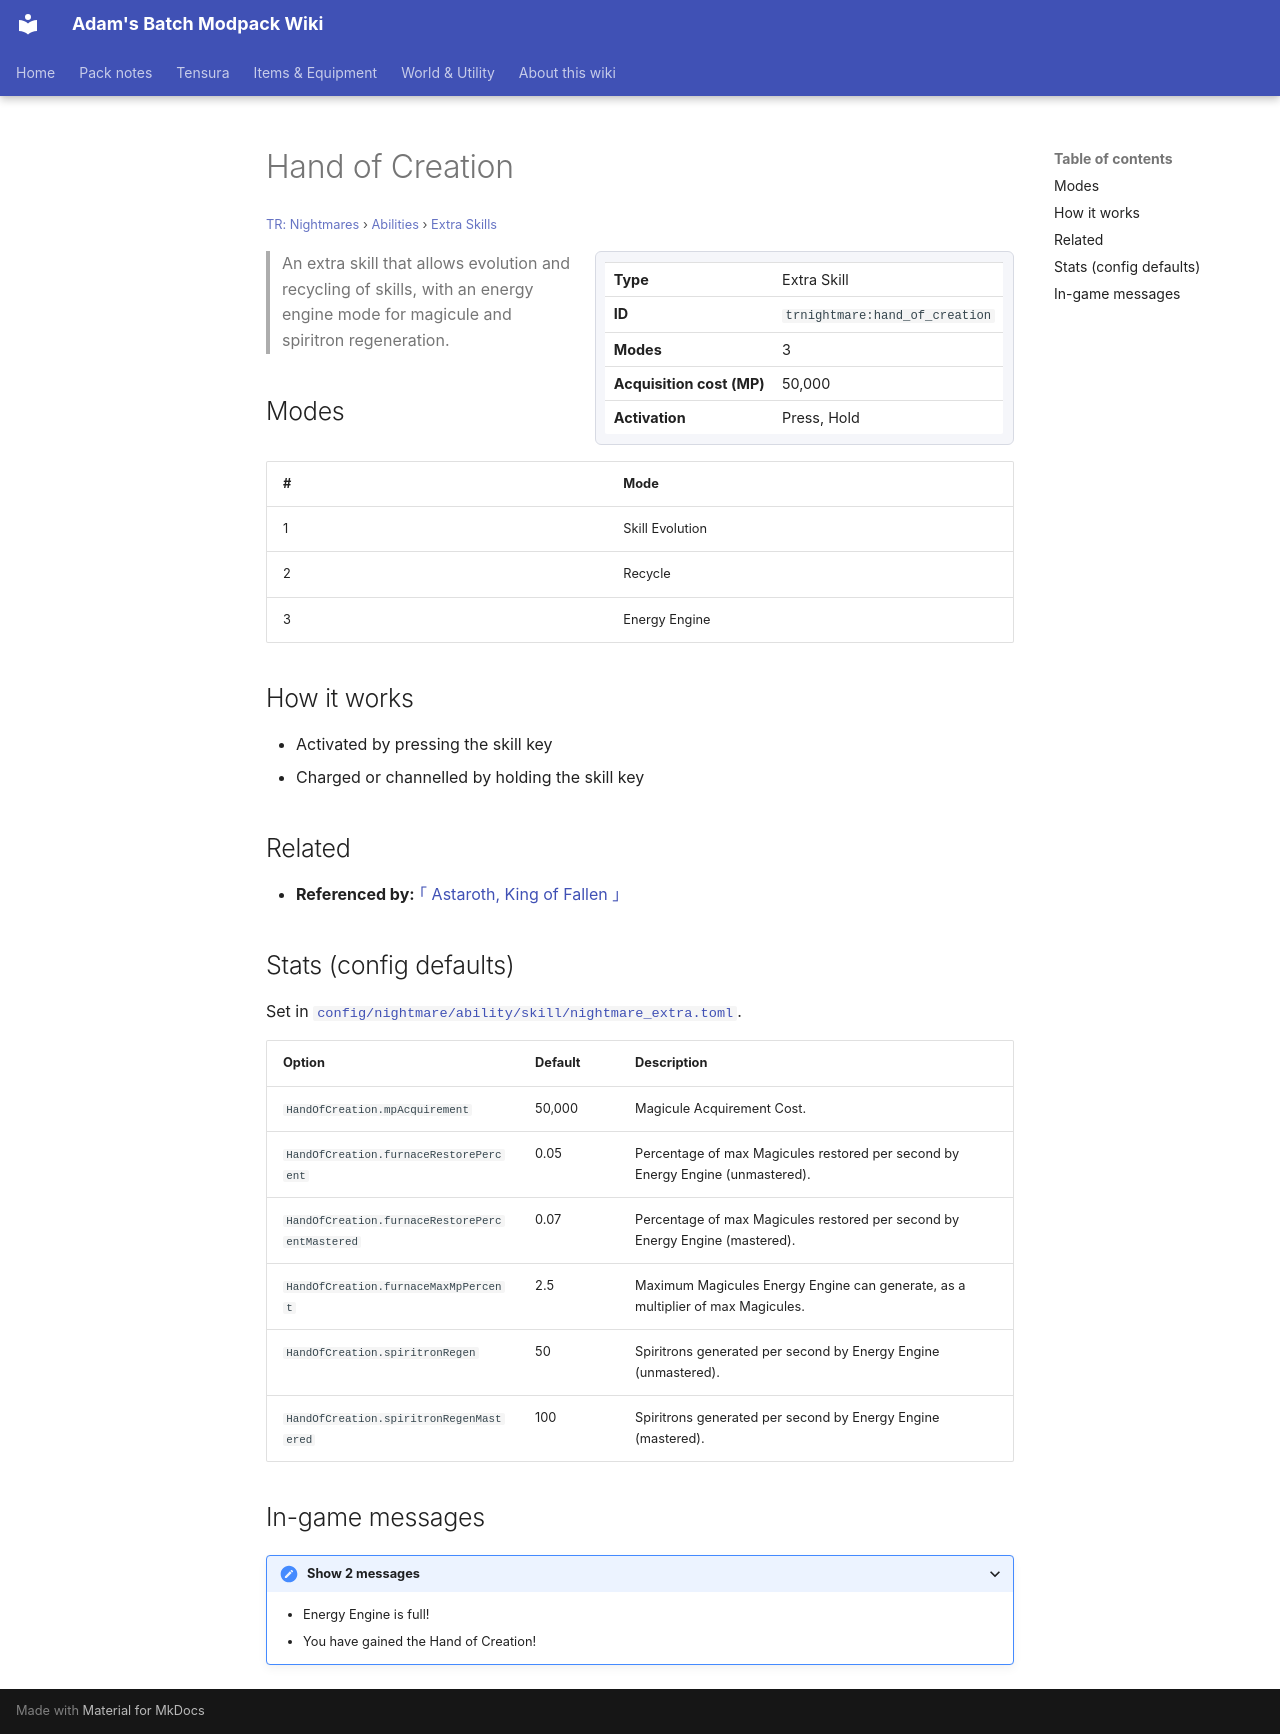

repository: Proteus-Nell/Adams-Batch-MC-Modpack-Wiki · page: tr-nightmares/abilities/extra-skills/hand-of-creation/index.html · generator: mkdocs

# Hand of Creation

<small>[TR: Nightmares](../../index.md) &rsaquo; [Abilities](../index.md) &rsaquo; [Extra Skills](index.md)</small>

<div class="infobox" markdown>

| | |
|---|---|
| **Type** | Extra Skill |
| **ID** | `trnightmare:hand_of_creation` |
| **Modes** | 3 |
| **Acquisition cost (MP)** | 50,000 |
| **Activation** | Press, Hold |

</div>

> An extra skill that allows evolution and recycling of skills, with an energy engine mode for magicule and spiritron regeneration.

## Modes

| # | Mode |
|---|---|
| 1 | Skill Evolution |
| 2 | Recycle |
| 3 | Energy Engine |

## How it works

- Activated by pressing the skill key
- Charged or channelled by holding the skill key

## Related

- **Referenced by:** [｢ Astaroth, King of Fallen ｣](../ultimate-skills/astaroth.md)

## Stats (config defaults)

Set in [`config/nightmare/ability/skill/nightmare_extra.toml`](../../configs/config-nightmare-ability-skill-nightmare-extra.md).

| Option | Default | Description |
|---|---|---|
| `HandOfCreation.mpAcquirement` | 50,000 | Magicule Acquirement Cost. |
| `HandOfCreation.furnaceRestorePercent` | 0.05 | Percentage of max Magicules restored per second by Energy Engine (unmastered). |
| `HandOfCreation.furnaceRestorePercentMastered` | 0.07 | Percentage of max Magicules restored per second by Energy Engine (mastered). |
| `HandOfCreation.furnaceMaxMpPercent` | 2.5 | Maximum Magicules Energy Engine can generate, as a multiplier of max Magicules. |
| `HandOfCreation.spiritronRegen` | 50 | Spiritrons generated per second by Energy Engine (unmastered). |
| `HandOfCreation.spiritronRegenMastered` | 100 | Spiritrons generated per second by Energy Engine (mastered). |

## In-game messages

<details markdown><summary>Show 2 messages</summary>

- Energy Engine is full!
- You have gained the Hand of Creation!

</details>
